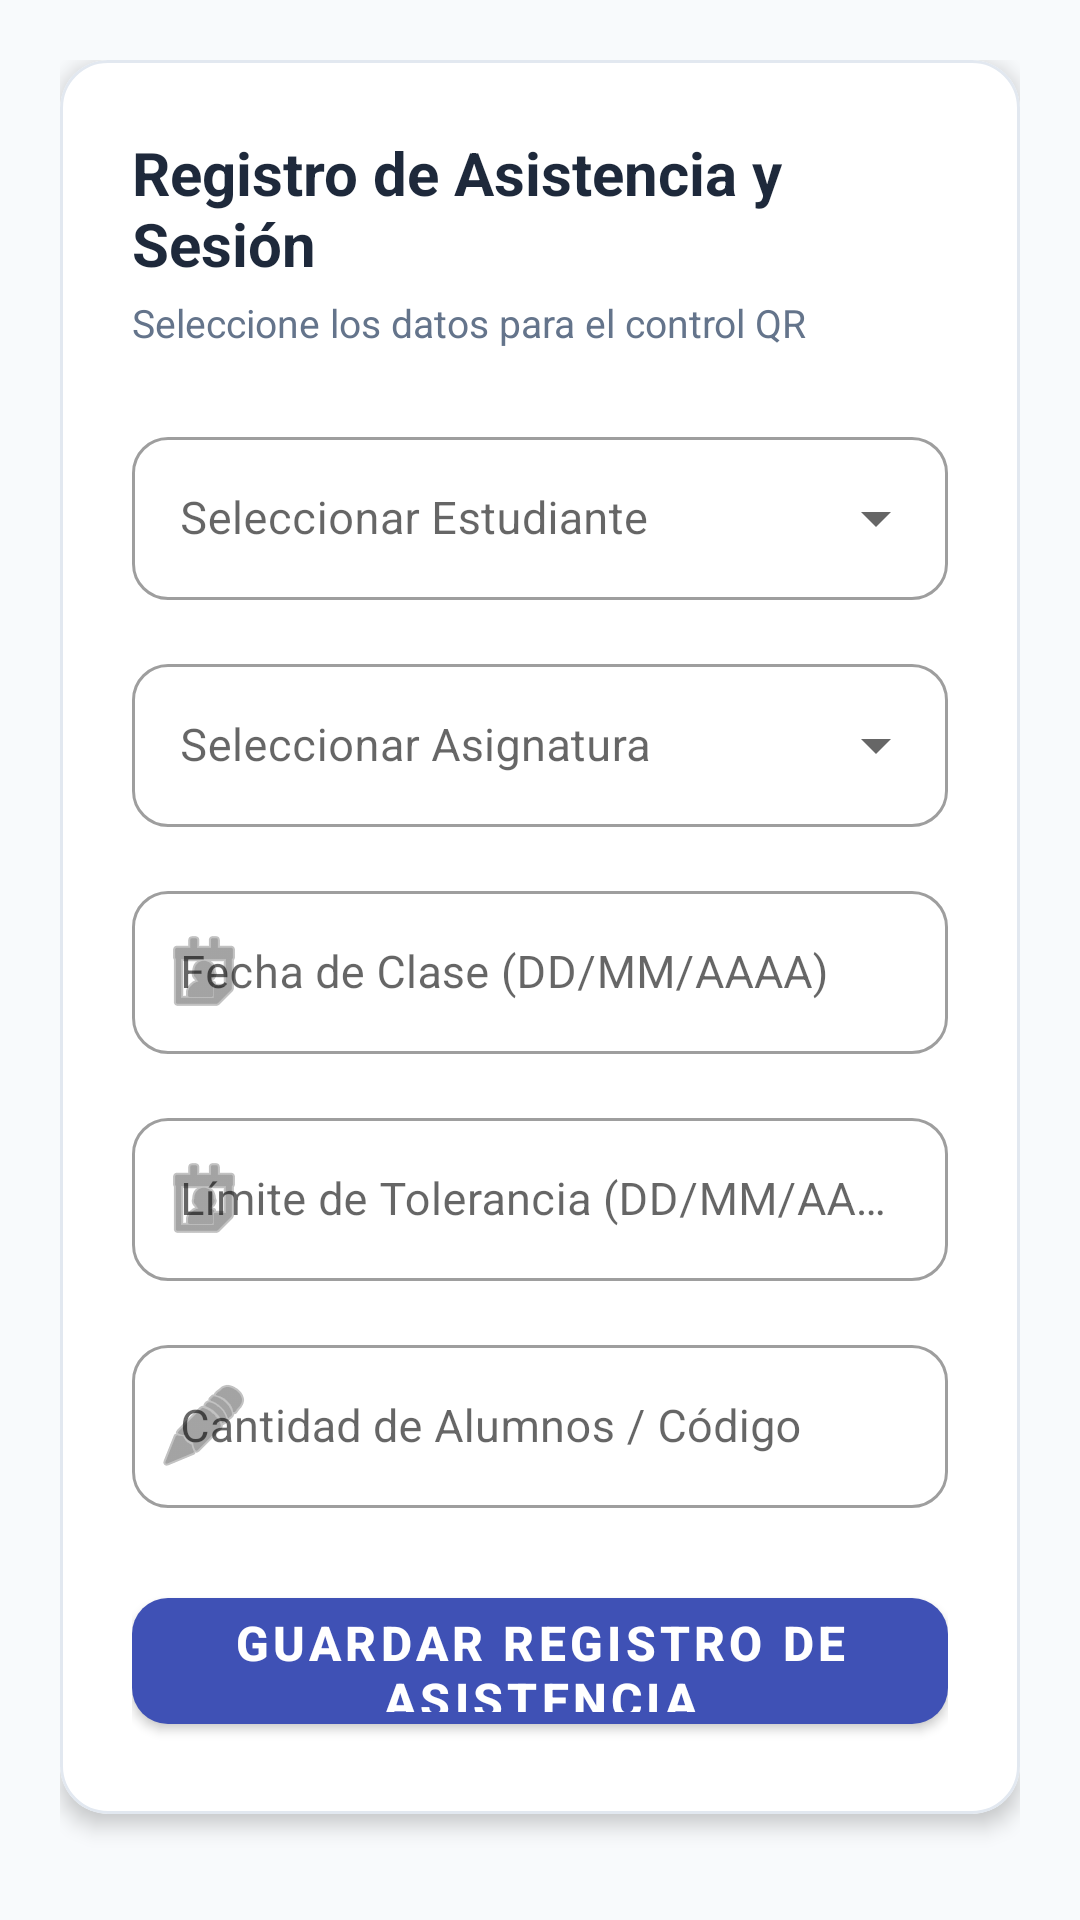

Reconstruct the res/layout file that produces this screen, plus the resources it refers to.
<!-- AndroidManifest.xml: application theme Theme.Sistema_Asistencia -->
<!-- res/layout/activity_registro_asistencia.xml -->
<?xml version="1.0" encoding="utf-8"?>
<ScrollView xmlns:android="http://schemas.android.com/apk/res/android"
    xmlns:app="http://schemas.android.com/apk/res-auto"
    android:layout_width="match_parent"
    android:layout_height="match_parent"
    android:background="@color/background_light"
    android:fillViewport="true">

    <LinearLayout
        android:layout_width="match_parent"
        android:layout_height="wrap_content"
        android:orientation="vertical"
        android:padding="20dp">

        
        <com.google.android.material.card.MaterialCardView
            android:layout_width="match_parent"
            android:layout_height="wrap_content"
            app:cardBackgroundColor="@color/card_background"
            app:cardCornerRadius="16dp"
            app:cardElevation="4dp"
            app:strokeColor="#E2E8F0"
            app:strokeWidth="1dp">

            <LinearLayout
                android:layout_width="match_parent"
                android:layout_height="wrap_content"
                android:orientation="vertical"
                android:padding="24dp">

                <TextView
                    android:layout_width="wrap_content"
                    android:layout_height="wrap_content"
                    android:layout_marginBottom="4dp"
                    android:text="Registro de Asistencia y Sesión"
                    android:textColor="@color/text_primary"
                    android:textSize="20sp"
                    android:textStyle="bold" />

                <TextView
                    android:layout_width="wrap_content"
                    android:layout_height="wrap_content"
                    android:layout_marginBottom="24dp"
                    android:text="Seleccione los datos para el control QR"
                    android:textColor="@color/text_secondary"
                    android:textSize="13sp" />

                
                <com.google.android.material.textfield.TextInputLayout
                    style="@style/Widget.MaterialComponents.TextInputLayout.OutlinedBox.ExposedDropdownMenu"
                    android:layout_width="match_parent"
                    android:layout_height="wrap_content"
                    android:layout_marginBottom="16dp"
                    app:boxCornerRadiusBottomEnd="12dp"
                    app:boxCornerRadiusBottomStart="12dp"
                    app:boxCornerRadiusTopEnd="12dp"
                    app:boxCornerRadiusTopStart="12dp"
                    android:hint="Seleccionar Estudiante">

                    <AutoCompleteTextView
                        android:id="@+id/autoCompleteEstudiante"
                        android:layout_width="match_parent"
                        android:layout_height="wrap_content"
                        android:inputType="none"
                        android:textSize="15sp" />
                </com.google.android.material.textfield.TextInputLayout>

                
                <com.google.android.material.textfield.TextInputLayout
                    style="@style/Widget.MaterialComponents.TextInputLayout.OutlinedBox.ExposedDropdownMenu"
                    android:layout_width="match_parent"
                    android:layout_height="wrap_content"
                    android:layout_marginBottom="16dp"
                    app:boxCornerRadiusBottomEnd="12dp"
                    app:boxCornerRadiusBottomStart="12dp"
                    app:boxCornerRadiusTopEnd="12dp"
                    app:boxCornerRadiusTopStart="12dp"
                    android:hint="Seleccionar Asignatura">

                    <AutoCompleteTextView
                        android:id="@+id/autoCompleteAsignatura"
                        android:layout_width="match_parent"
                        android:layout_height="wrap_content"
                        android:inputType="none"
                        android:textSize="15sp" />
                </com.google.android.material.textfield.TextInputLayout>

                
                <com.google.android.material.textfield.TextInputLayout
                    style="@style/Widget.MaterialComponents.TextInputLayout.OutlinedBox"
                    android:layout_width="match_parent"
                    android:layout_height="wrap_content"
                    android:layout_marginBottom="16dp"
                    app:boxCornerRadiusBottomEnd="12dp"
                    app:boxCornerRadiusBottomStart="12dp"
                    app:boxCornerRadiusTopEnd="12dp"
                    app:boxCornerRadiusTopStart="12dp"
                    app:startIconDrawable="@android:drawable/ic_menu_my_calendar">

                    <com.google.android.material.textfield.TextInputEditText
                        android:id="@+id/etFechaInicio"
                        android:layout_width="match_parent"
                        android:layout_height="wrap_content"
                        android:clickable="true"
                        android:focusable="false"
                        android:hint="Fecha de Clase (DD/MM/AAAA)"
                        android:textSize="15sp" />
                </com.google.android.material.textfield.TextInputLayout>

                
                <com.google.android.material.textfield.TextInputLayout
                    style="@style/Widget.MaterialComponents.TextInputLayout.OutlinedBox"
                    android:layout_width="match_parent"
                    android:layout_height="wrap_content"
                    android:layout_marginBottom="16dp"
                    app:boxCornerRadiusBottomEnd="12dp"
                    app:boxCornerRadiusBottomStart="12dp"
                    app:boxCornerRadiusTopEnd="12dp"
                    app:boxCornerRadiusTopStart="12dp"
                    app:startIconDrawable="@android:drawable/ic_menu_my_calendar">

                    <com.google.android.material.textfield.TextInputEditText
                        android:id="@+id/etFechaDevolucion"
                        android:layout_width="match_parent"
                        android:layout_height="wrap_content"
                        android:clickable="true"
                        android:focusable="false"
                        android:hint="Límite de Tolerancia (DD/MM/AAAA)"
                        android:textSize="15sp" />
                </com.google.android.material.textfield.TextInputLayout>

                
                <com.google.android.material.textfield.TextInputLayout
                    style="@style/Widget.MaterialComponents.TextInputLayout.OutlinedBox"
                    android:layout_width="match_parent"
                    android:layout_height="wrap_content"
                    android:layout_marginBottom="24dp"
                    app:boxCornerRadiusBottomEnd="12dp"
                    app:boxCornerRadiusBottomStart="12dp"
                    app:boxCornerRadiusTopEnd="12dp"
                    app:boxCornerRadiusTopStart="12dp"
                    app:startIconDrawable="@android:drawable/ic_menu_edit">

                    <com.google.android.material.textfield.TextInputEditText
                        android:id="@+id/etCantidad"
                        android:layout_width="match_parent"
                        android:layout_height="wrap_content"
                        android:hint="Cantidad de Alumnos / Código"
                        android:inputType="number"
                        android:maxLines="1"
                        android:textSize="15sp" />
                </com.google.android.material.textfield.TextInputLayout>

                
                <com.google.android.material.button.MaterialButton
                    android:id="@+id/btnRegistrarAsistencia"
                    android:layout_width="match_parent"
                    android:layout_height="54dp"
                    android:text="Guardar Registro de Asistencia"
                    android:textSize="16sp"
                    android:textStyle="bold"
                    app:cornerRadius="12dp" />

            </LinearLayout>
        </com.google.android.material.card.MaterialCardView>

    </LinearLayout>
</ScrollView>
<!-- resources referenced by this layout -->
<resources>
  <color name="background_light">#F8FAFC</color>
  <color name="card_background">#FFFFFF</color>
  <color name="text_primary">#1E293B</color>
  <color name="text_secondary">#64748B</color>
  <style name="Theme.Sistema_Asistencia" parent="Theme.MaterialComponents.DayNight.NoActionBar">
          
          <item name="colorPrimary">@color/primary</item>
          <item name="colorPrimaryVariant">@color/primary_dark</item>
          <item name="colorOnPrimary">@color/white</item>
          
          <item name="colorSecondary">@color/accent</item>
          <item name="colorOnSecondary">@color/white</item>
          
          <item name="android:statusBarColor">@color/primary_dark</item>
          
          <item name="android:windowBackground">@color/background_light</item>
      </style>
  <color name="primary">#3F51B5</color>
  <color name="primary_dark">#303F9F</color>
  <color name="white">#FFFFFF</color>
  <color name="accent">#FF4081</color>
</resources>
